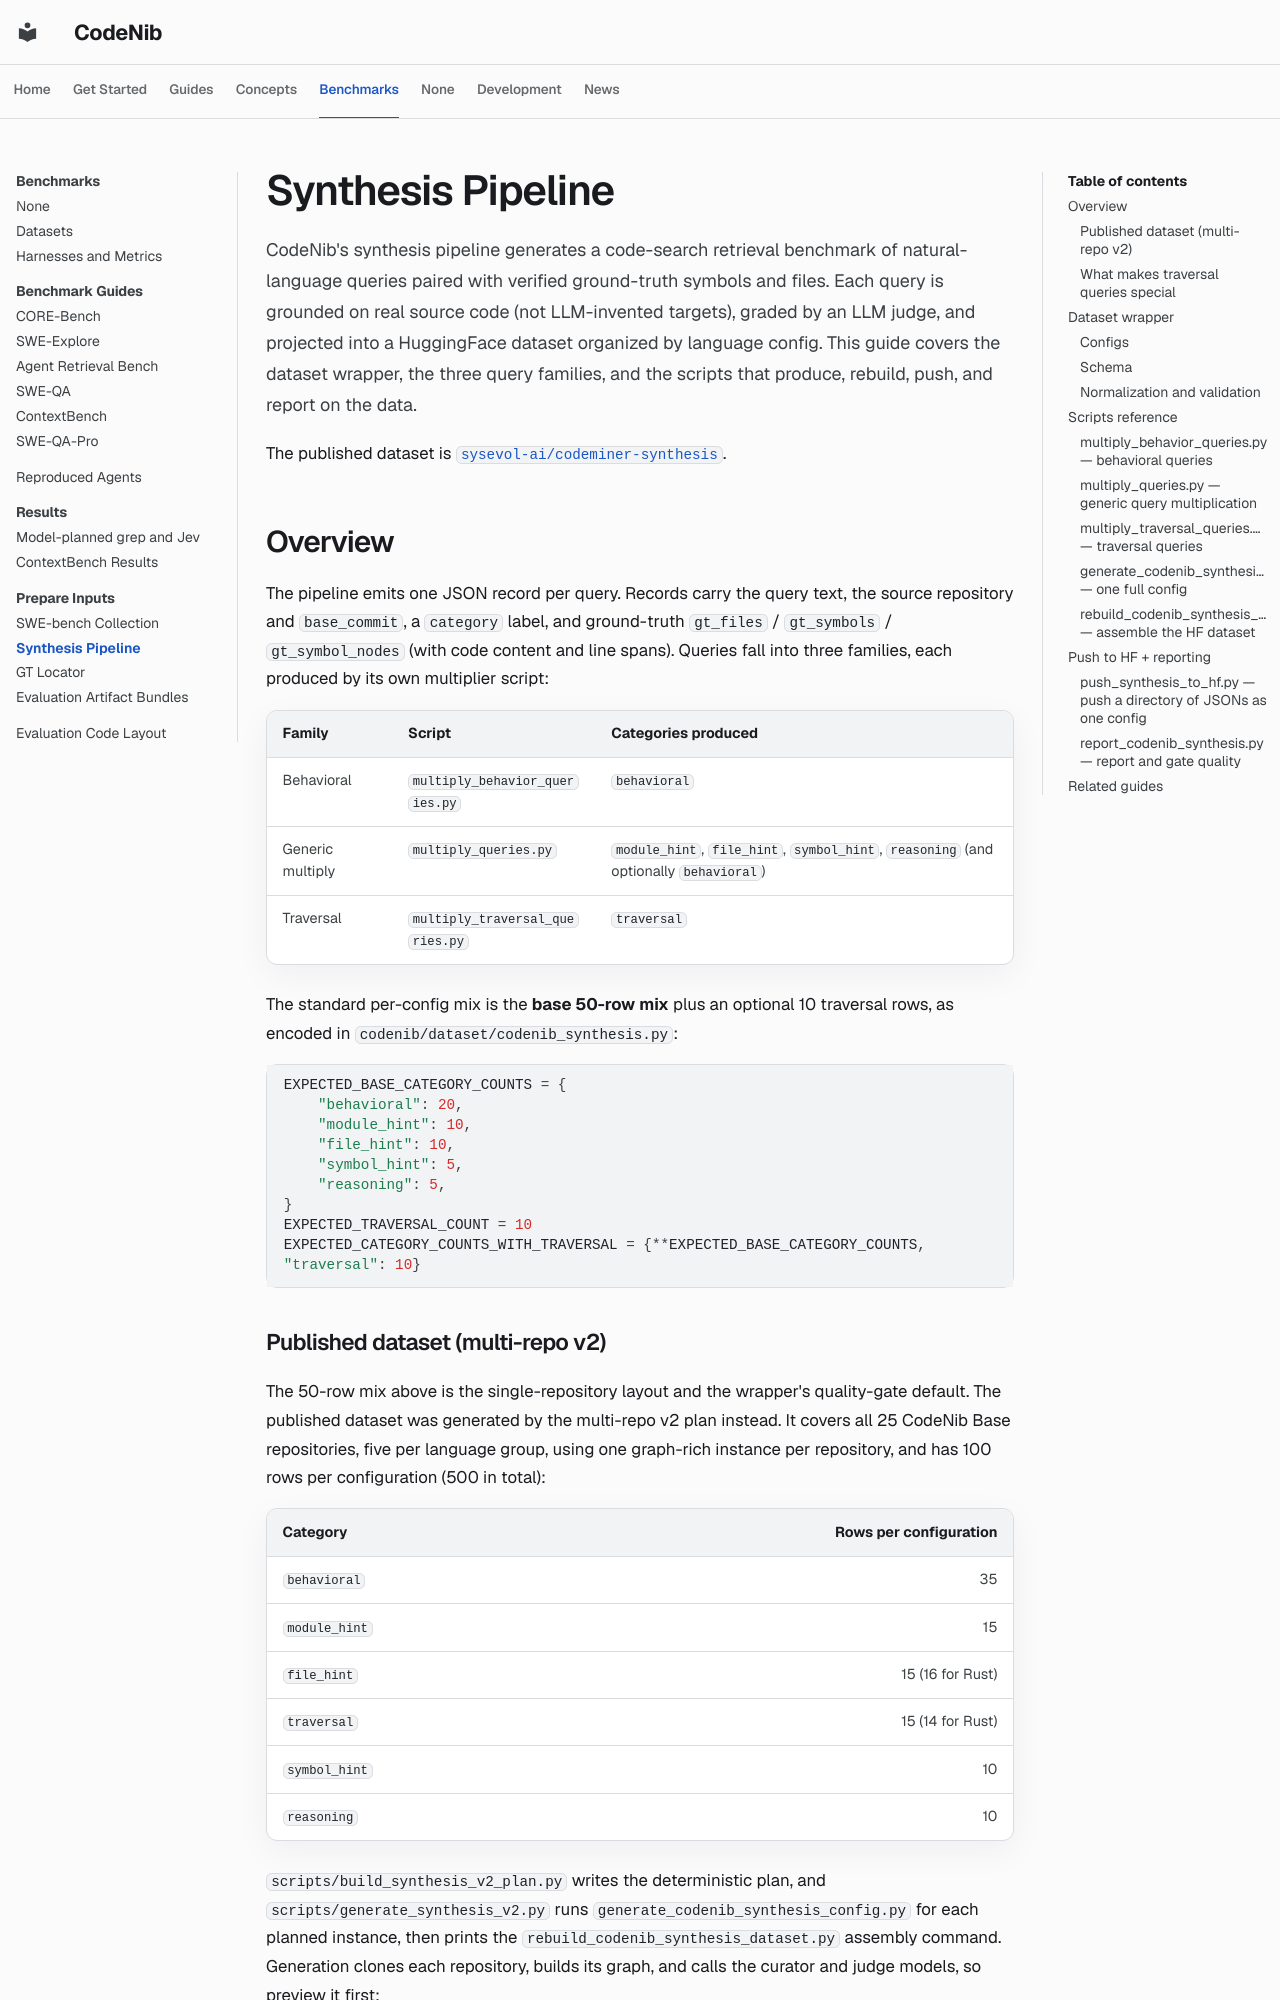

repository: sysevol-ai/CodeNib · page: synthesis_pipeline/index.html · generator: mkdocs

<!--
SPDX-FileCopyrightText: 2025-2026 CodeNib Contributors

SPDX-License-Identifier: Apache-2.0
-->

# Synthesis Pipeline

CodeNib's synthesis pipeline generates a code-search retrieval benchmark of
natural-language queries paired with verified ground-truth symbols and files.
Each query is grounded on real source code (not LLM-invented targets), graded by
an LLM judge, and projected into a HuggingFace dataset organized by language
config. This guide covers the dataset wrapper, the three query families, and the
scripts that produce, rebuild, push, and report on the data.

The published dataset is [`sysevol-ai/codeminer-synthesis`](https://huggingface.co/datasets/sysevol-ai/codeminer-synthesis).

## Overview

The pipeline emits one JSON record per query. Records carry the query text, the
source repository and `base_commit`, a `category` label, and ground-truth
`gt_files` / `gt_symbols` / `gt_symbol_nodes` (with code content and line spans).
Queries fall into three families, each produced by its own multiplier script:

| Family | Script | Categories produced |
|--------|--------|---------------------|
| Behavioral | `multiply_behavior_queries.py` | `behavioral` |
| Generic multiply | `multiply_queries.py` | `module_hint`, `file_hint`, `symbol_hint`, `reasoning` (and optionally `behavioral`) |
| Traversal | `multiply_traversal_queries.py` | `traversal` |

The standard per-config mix is the **base 50-row mix** plus an optional 10
traversal rows, as encoded in `codenib/dataset/codenib_synthesis.py`:

```python
EXPECTED_BASE_CATEGORY_COUNTS = {
    "behavioral": 20,
    "module_hint": 10,
    "file_hint": 10,
    "symbol_hint": 5,
    "reasoning": 5,
}
EXPECTED_TRAVERSAL_COUNT = 10
EXPECTED_CATEGORY_COUNTS_WITH_TRAVERSAL = {**EXPECTED_BASE_CATEGORY_COUNTS, "traversal": 10}
```

### Published dataset (multi-repo v2)

The 50-row mix above is the single-repository layout and the wrapper's
quality-gate default. The published dataset was generated by the multi-repo
v2 plan instead. It covers all 25 CodeNib Base repositories, five per language
group, using one graph-rich instance per repository, and has 100 rows per
configuration (500 in total):

| Category | Rows per configuration |
| --- | ---: |
| `behavioral` | 35 |
| `module_hint` | 15 |
| `file_hint` | 15 (16 for Rust) |
| `traversal` | 15 (14 for Rust) |
| `symbol_hint` | 10 |
| `reasoning` | 10 |

`scripts/build_synthesis_v2_plan.py` writes the deterministic plan, and
`scripts/generate_synthesis_v2.py` runs `generate_codenib_synthesis_config.py`
for each planned instance, then prints the
`rebuild_codenib_synthesis_dataset.py` assembly command. Generation clones
each repository, builds its graph, and calls the curator and judge models, so
preview it first:

```bash
python scripts/generate_synthesis_v2.py --output-dir gen/v2 --dry-run
```
